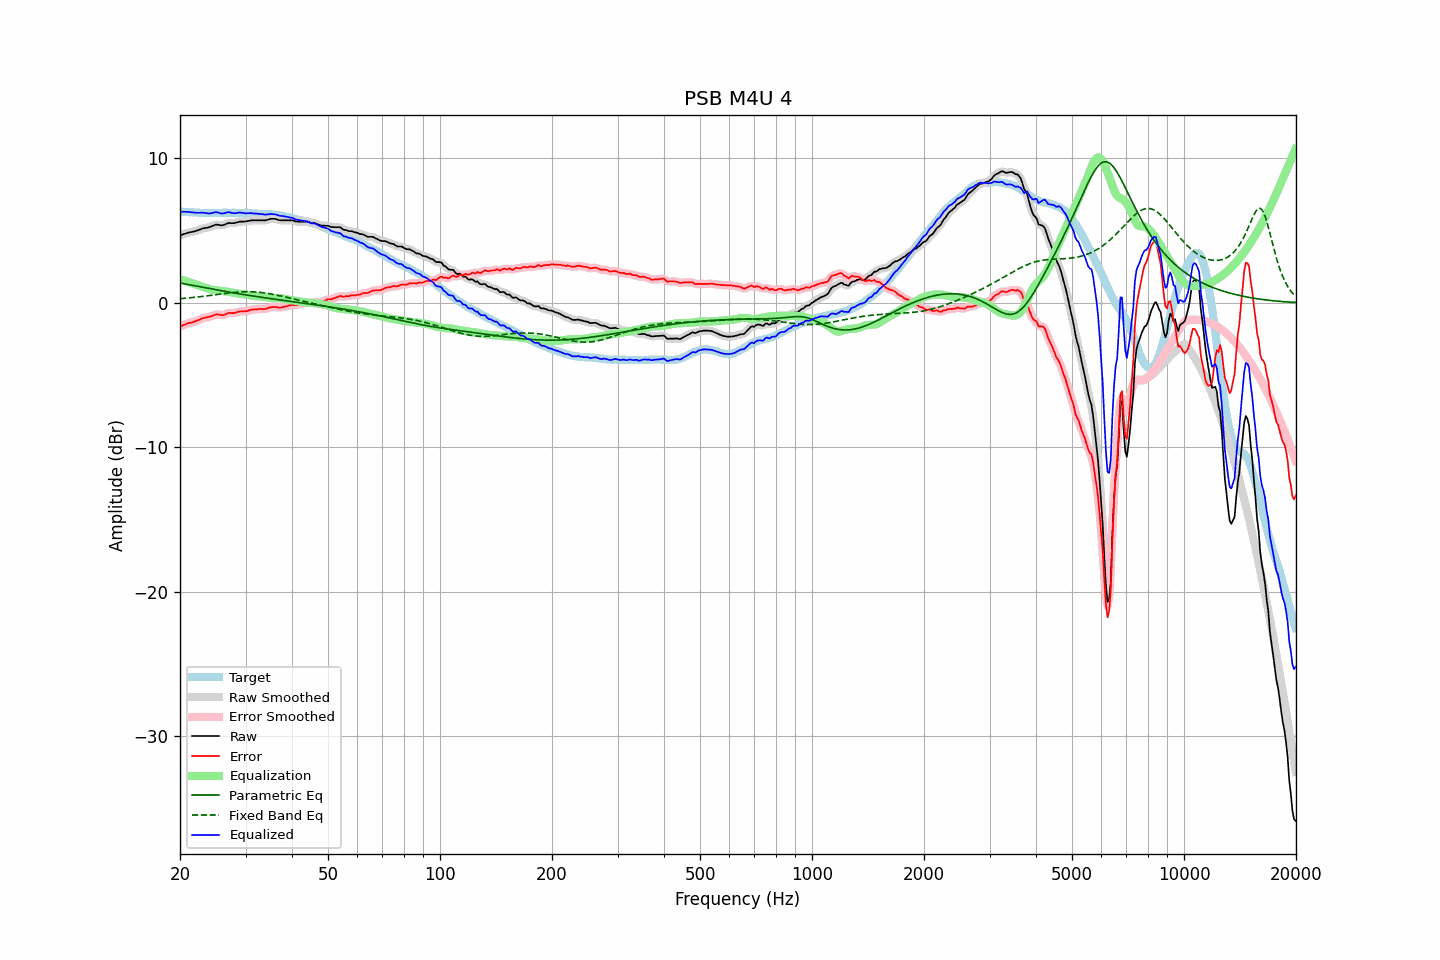

The table this chart was drawn from, first rows:
frequency, raw, error, smoothed, error_smoothed, equalization, parametric_eq, fixed_band_eq, equalized_raw, equalized_smoothed, target
20.00, 4.66, -1.65, 4.66, -1.65, 1.63, 1.37, 0.28, 6.29, 6.29, 6.31
20.20, 4.70, -1.60, 4.70, -1.60, 1.60, 1.35, 0.29, 6.30, 6.30, 6.30
20.40, 4.74, -1.55, 4.74, -1.55, 1.56, 1.32, 0.30, 6.30, 6.30, 6.29
20.61, 4.78, -1.51, 4.78, -1.51, 1.52, 1.30, 0.31, 6.30, 6.30, 6.29
20.81, 4.81, -1.46, 4.82, -1.46, 1.48, 1.28, 0.32, 6.30, 6.30, 6.27
21.02, 4.85, -1.42, 4.85, -1.43, 1.45, 1.26, 0.33, 6.30, 6.29, 6.27
21.23, 4.87, -1.39, 4.87, -1.40, 1.41, 1.24, 0.34, 6.28, 6.28, 6.26
21.44, 4.89, -1.38, 4.90, -1.37, 1.37, 1.22, 0.35, 6.26, 6.27, 6.27
21.66, 4.92, -1.34, 4.92, -1.35, 1.34, 1.20, 0.36, 6.26, 6.25, 6.26
21.87, 4.94, -1.31, 4.94, -1.31, 1.30, 1.18, 0.37, 6.24, 6.24, 6.25
22.09, 4.97, -1.27, 4.97, -1.27, 1.26, 1.15, 0.39, 6.23, 6.23, 6.24
22.31, 5.01, -1.23, 5.01, -1.23, 1.22, 1.13, 0.40, 6.23, 6.23, 6.24
22.54, 5.05, -1.18, 5.06, -1.18, 1.18, 1.11, 0.41, 6.23, 6.23, 6.23
22.76, 5.10, -1.12, 5.10, -1.12, 1.14, 1.09, 0.42, 6.24, 6.24, 6.22
22.99, 5.14, -1.07, 5.14, -1.08, 1.10, 1.07, 0.44, 6.24, 6.24, 6.21
23.22, 5.16, -1.04, 5.16, -1.05, 1.06, 1.05, 0.45, 6.23, 6.23, 6.20
23.45, 5.18, -1.03, 5.18, -1.02, 1.03, 1.03, 0.47, 6.21, 6.21, 6.21
23.69, 5.20, -1.00, 5.20, -1.01, 0.99, 1.01, 0.48, 6.19, 6.19, 6.20
23.92, 5.22, -0.98, 5.23, -0.98, 0.96, 0.99, 0.49, 6.18, 6.19, 6.20
24.16, 5.26, -0.95, 5.26, -0.95, 0.93, 0.96, 0.51, 6.19, 6.19, 6.21
24.40, 5.31, -0.91, 5.31, -0.91, 0.90, 0.94, 0.52, 6.21, 6.21, 6.22
24.65, 5.35, -0.87, 5.36, -0.87, 0.88, 0.92, 0.54, 6.23, 6.24, 6.22
24.89, 5.40, -0.82, 5.39, -0.83, 0.87, 0.90, 0.55, 6.27, 6.26, 6.22
25.14, 5.41, -0.80, 5.40, -0.81, 0.85, 0.88, 0.57, 6.26, 6.26, 6.21
25.39, 5.39, -0.82, 5.39, -0.82, 0.84, 0.86, 0.58, 6.23, 6.23, 6.21
25.65, 5.37, -0.84, 5.37, -0.84, 0.83, 0.84, 0.60, 6.20, 6.20, 6.21
25.91, 5.36, -0.86, 5.37, -0.86, 0.81, 0.82, 0.61, 6.18, 6.18, 6.22
26.16, 5.38, -0.85, 5.39, -0.85, 0.80, 0.80, 0.63, 6.19, 6.19, 6.23
26.43, 5.42, -0.81, 5.42, -0.81, 0.79, 0.78, 0.64, 6.21, 6.22, 6.23
26.69, 5.47, -0.76, 5.47, -0.76, 0.78, 0.76, 0.66, 6.25, 6.25, 6.23
26.96, 5.51, -0.71, 5.50, -0.72, 0.76, 0.74, 0.67, 6.27, 6.26, 6.22
27.23, 5.52, -0.70, 5.52, -0.71, 0.74, 0.73, 0.68, 6.26, 6.26, 6.22
27.50, 5.51, -0.71, 5.52, -0.71, 0.71, 0.71, 0.70, 6.23, 6.23, 6.22
27.77, 5.51, -0.72, 5.52, -0.71, 0.69, 0.69, 0.71, 6.20, 6.21, 6.23
28.05, 5.52, -0.71, 5.53, -0.70, 0.67, 0.67, 0.72, 6.20, 6.20, 6.23
28.33, 5.55, -0.66, 5.55, -0.67, 0.66, 0.65, 0.73, 6.21, 6.21, 6.21
28.62, 5.58, -0.63, 5.58, -0.64, 0.65, 0.63, 0.74, 6.23, 6.23, 6.21
28.90, 5.61, -0.61, 5.61, -0.61, 0.64, 0.61, 0.75, 6.25, 6.24, 6.22
29.19, 5.62, -0.60, 5.62, -0.60, 0.62, 0.60, 0.75, 6.24, 6.24, 6.22
29.48, 5.62, -0.59, 5.62, -0.60, 0.60, 0.58, 0.76, 6.22, 6.22, 6.21
29.78, 5.62, -0.59, 5.63, -0.59, 0.58, 0.56, 0.76, 6.20, 6.21, 6.21
30.08, 5.63, -0.59, 5.63, -0.58, 0.56, 0.54, 0.76, 6.19, 6.20, 6.22
30.38, 5.65, -0.56, 5.65, -0.56, 0.54, 0.52, 0.77, 6.20, 6.20, 6.21
30.68, 5.67, -0.52, 5.67, -0.53, 0.53, 0.51, 0.77, 6.20, 6.20, 6.19
30.99, 5.70, -0.49, 5.69, -0.50, 0.51, 0.49, 0.76, 6.21, 6.20, 6.19
31.30, 5.70, -0.48, 5.71, -0.48, 0.49, 0.47, 0.76, 6.19, 6.19, 6.18
31.61, 5.71, -0.46, 5.71, -0.47, 0.47, 0.46, 0.75, 6.18, 6.18, 6.17
31.93, 5.71, -0.45, 5.71, -0.45, 0.46, 0.44, 0.75, 6.17, 6.17, 6.16
32.24, 5.71, -0.45, 5.71, -0.44, 0.45, 0.42, 0.74, 6.16, 6.16, 6.16
32.57, 5.71, -0.43, 5.71, -0.44, 0.44, 0.40, 0.73, 6.16, 6.16, 6.14
32.89, 5.71, -0.43, 5.71, -0.43, 0.44, 0.39, 0.72, 6.15, 6.15, 6.14
33.22, 5.71, -0.43, 5.71, -0.44, 0.43, 0.37, 0.70, 6.14, 6.14, 6.14
33.55, 5.70, -0.43, 5.70, -0.44, 0.42, 0.36, 0.69, 6.12, 6.12, 6.13
33.89, 5.70, -0.44, 5.71, -0.43, 0.40, 0.34, 0.67, 6.10, 6.11, 6.14
34.23, 5.73, -0.39, 5.73, -0.40, 0.38, 0.32, 0.66, 6.11, 6.11, 6.12
34.57, 5.76, -0.36, 5.76, -0.36, 0.36, 0.31, 0.64, 6.12, 6.12, 6.12
34.92, 5.80, -0.31, 5.79, -0.32, 0.34, 0.29, 0.62, 6.14, 6.14, 6.11
35.27, 5.81, -0.31, 5.81, -0.30, 0.33, 0.28, 0.60, 6.14, 6.14, 6.12
35.62, 5.81, -0.29, 5.82, -0.29, 0.32, 0.26, 0.58, 6.13, 6.14, 6.10
35.97, 5.81, -0.29, 5.80, -0.30, 0.31, 0.24, 0.56, 6.13, 6.12, 6.10
... 635 more rows
